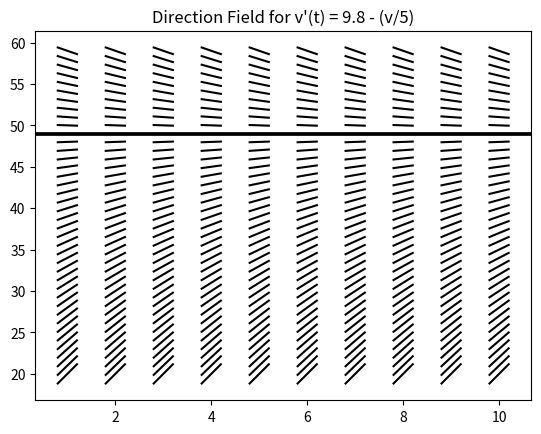

Write the Python code that produced this figure.
"""

##########################################

# @title: DIRECTION FIELD VISUALIZATION

# @author: Oluwatosin Odubanjo

# @email: olutosinbanjo@gmail.com

# @date: July 08, 2022

#########################################

"""

import numpy as np
import matplotlib.pyplot as plt
import time

def differential_equation(v):
    dv = 9.8 - (v / 5)
    return dv

def line_equation(x1,y1,m,x):
    y = m * (x - x1) + y1
    return y

def equilibrium_solution(y_ax):
    slope_array = np.zeros([y_ax.size])
    for i in range (y_ax.size): #can also use(len(y_ax)):
        for j in y_ax:
            slope_array[i] = differential_equation(j)
            if(slope_array[i] == 0):
                plt.axhline(y=j, color='black', linestyle='-')
    plt.show()
        
def solutions(x_ax, y_ax):
    graph_function = "v\'(t) = 9.8 - (v/5)"
    for i in x_ax:
        for j in y_ax:    
            slope = differential_equation(j)
            X = np.linspace(i-0.2, i+0.2, 2)
            Y = line_equation(i, j, slope, X)
            plt.plot(X, Y, color='black')
    plt.title(f"Direction Field for {graph_function}")
    equilibrium_solution(y_ax)
    plt.show()

def main():

    graph_function = "v\'(t) = 9.8 - (v/5)"

    # define points for x and y axis
    nx, ny = 1, 1
    x_axis = np.arange(1, 11, nx)
    y_axis = np.arange(20, 60, ny)

    # plot direction field
    start = time.perf_counter()
    solutions(x_axis, y_axis)
    end = time.perf_counter()
    time_elapsed = end - start
    plt.savefig("plot_numpy.png")
    print(f"Time taken to plot direction field for {graph_function} = {time_elapsed} seconds")

if __name__ == "__main__":
    main()

